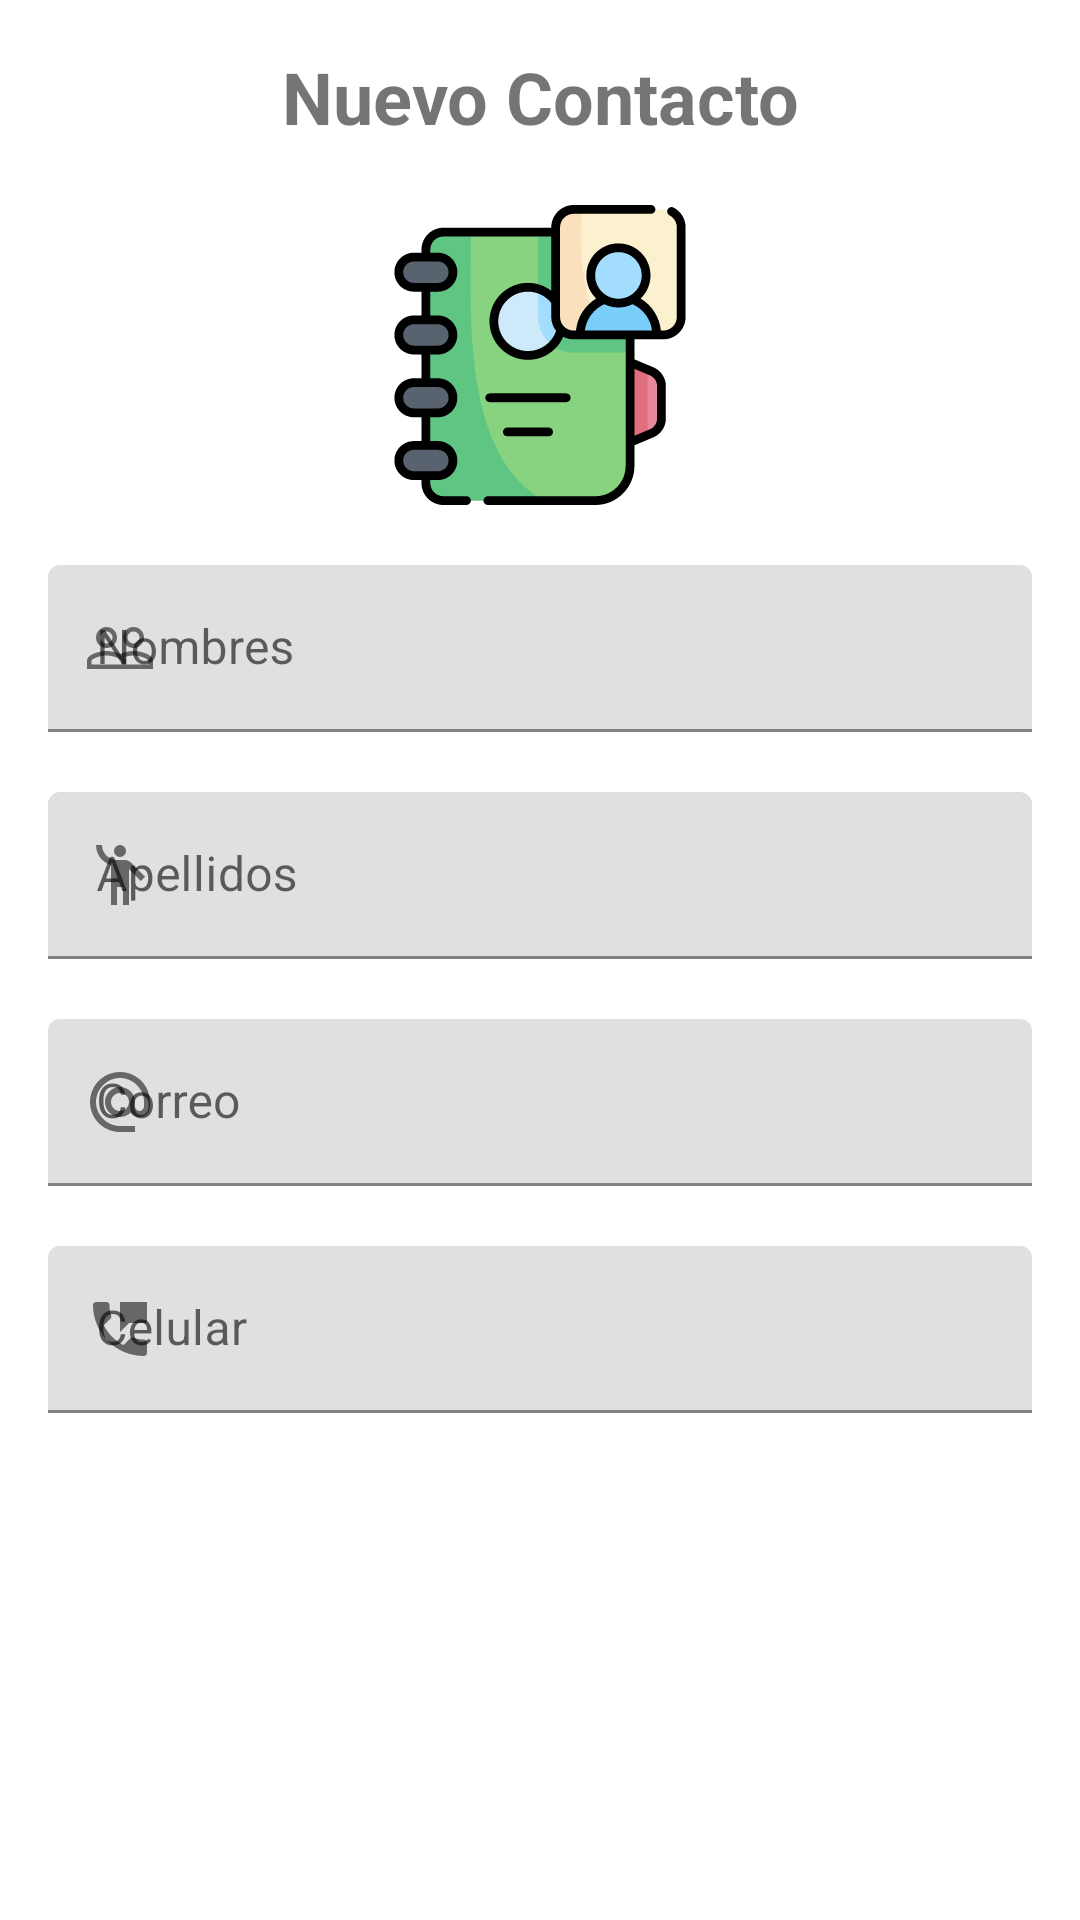

Android layout source for this screen:
<!-- AndroidManifest.xml: application theme Theme.MyDirectorio -->
<!-- res/layout/activity_agregar_contacto.xml -->
<?xml version="1.0" encoding="utf-8"?>
<androidx.constraintlayout.widget.ConstraintLayout xmlns:android="http://schemas.android.com/apk/res/android"
    xmlns:app="http://schemas.android.com/apk/res-auto"
    xmlns:tools="http://schemas.android.com/tools"
    android:layout_width="match_parent"
    android:layout_height="match_parent"
    tools:context=".AgregarContactoActivity">

    <LinearLayout
        android:layout_width="match_parent"
        android:layout_height="match_parent"
        android:orientation="vertical"
        android:padding="16dp">

        <TextView
            android:layout_width="match_parent"
            android:layout_height="wrap_content"
            android:text="Nuevo Contacto"
            android:textSize="24dp"
            android:textStyle="bold"
            android:textAlignment="center"/>

        <View
            android:layout_width="wrap_content"
            android:layout_height="20dp"/>

        <ImageView
            android:layout_width="wrap_content"
            android:layout_height="100dp"
            android:src="@drawable/ic_agenda"/>

        <View
            android:layout_width="wrap_content"
            android:layout_height="20dp"/>

        <com.google.android.material.textfield.TextInputLayout
            android:layout_width="match_parent"
            android:layout_height="wrap_content"
            android:hint="Nombres"
            app:startIconDrawable="@drawable/ic_baseline_people_outline_24">

        <com.google.android.material.textfield.TextInputEditText
            android:id="@+id/edNombres"
            android:layout_width="match_parent"
            android:layout_height="wrap_content" />
        </com.google.android.material.textfield.TextInputLayout>

        <View
            android:layout_width="wrap_content"
            android:layout_height="20dp"/>

        <com.google.android.material.textfield.TextInputLayout
            android:layout_width="match_parent"
            android:layout_height="wrap_content"
            android:hint="Apellidos"
            app:startIconDrawable="@drawable/ic_baseline_emoji_people_24">

            <com.google.android.material.textfield.TextInputEditText
                android:id="@+id/edApellidos"
                android:layout_width="match_parent"
                android:layout_height="wrap_content" />
        </com.google.android.material.textfield.TextInputLayout>

        <View
            android:layout_width="wrap_content"
            android:layout_height="20dp"/>

        <com.google.android.material.textfield.TextInputLayout
            android:layout_width="match_parent"
            android:layout_height="wrap_content"
            android:hint="Correo"
            app:startIconDrawable="@drawable/ic_baseline_alternate_email_24">

            <com.google.android.material.textfield.TextInputEditText
                android:id="@+id/edCorreo"
                android:layout_width="match_parent"
                android:layout_height="wrap_content" />
        </com.google.android.material.textfield.TextInputLayout>

        <View
            android:layout_width="wrap_content"
            android:layout_height="20dp"/>

        <com.google.android.material.textfield.TextInputLayout
            android:layout_width="match_parent"
            android:layout_height="wrap_content"
            android:hint="Celular"
            app:startIconDrawable="@drawable/ic_baseline_perm_phone_msg_24">

            <com.google.android.material.textfield.TextInputEditText
                android:id="@+id/edCelular"
                android:layout_width="match_parent"
                android:layout_height="wrap_content" />
        </com.google.android.material.textfield.TextInputLayout>


        <Button
            android:id="@+id/btnGuardar"
            android:layout_width="match_parent"
            android:layout_height="60dp"
            android:text="Guardar"
            android:layout_marginTop="20dp"
            app:icon="@drawable/ic_baseline_save_24"
            style="@style/Widget.MaterialComponents.Button.UnelevatedButton"/>

    </LinearLayout>

</androidx.constraintlayout.widget.ConstraintLayout>
<!-- resources referenced by this layout -->
<resources>
  <!-- drawable ic_baseline_alternate_email_24 (drawable) -->
  <vector android:height="24dp" android:tint="#0F4536"
      android:viewportHeight="24" android:viewportWidth="24"
      android:width="24dp" xmlns:android="http://schemas.android.com/apk/res/android">
      <path android:fillColor="@android:color/white" android:pathData="M12,2C6.48,2 2,6.48 2,12s4.48,10 10,10h5v-2h-5c-4.34,0 -8,-3.66 -8,-8s3.66,-8 8,-8 8,3.66 8,8v1.43c0,0.79 -0.71,1.57 -1.5,1.57s-1.5,-0.78 -1.5,-1.57L17,12c0,-2.76 -2.24,-5 -5,-5s-5,2.24 -5,5 2.24,5 5,5c1.38,0 2.64,-0.56 3.54,-1.47 0.65,0.89 1.77,1.47 2.96,1.47 1.97,0 3.5,-1.6 3.5,-3.57L22,12c0,-5.52 -4.48,-10 -10,-10zM12,15c-1.66,0 -3,-1.34 -3,-3s1.34,-3 3,-3 3,1.34 3,3 -1.34,3 -3,3z"/>
  </vector>
  <!-- drawable ic_baseline_emoji_people_24 (drawable) -->
  <vector android:height="24dp" android:tint="#0F4536"
      android:viewportHeight="24" android:viewportWidth="24"
      android:width="24dp" xmlns:android="http://schemas.android.com/apk/res/android">
      <path android:fillColor="@android:color/white" android:pathData="M12,4m-2,0a2,2 0,1 1,4 0a2,2 0,1 1,-4 0"/>
      <path android:fillColor="@android:color/white" android:pathData="M15.89,8.11C15.5,7.72 14.83,7 13.53,7c-0.21,0 -1.42,0 -2.54,0C8.24,6.99 6,4.75 6,2H4c0,3.16 2.11,5.84 5,6.71V22h2v-6h2v6h2V10.05L18.95,14l1.41,-1.41L15.89,8.11z"/>
  </vector>
  <!-- drawable ic_baseline_perm_phone_msg_24 (drawable) -->
  <vector android:height="24dp" android:tint="#0F4536"
      android:viewportHeight="24" android:viewportWidth="24"
      android:width="24dp" xmlns:android="http://schemas.android.com/apk/res/android">
      <path android:fillColor="@android:color/white" android:pathData="M20,15.5c-1.25,0 -2.45,-0.2 -3.57,-0.57 -0.35,-0.11 -0.74,-0.03 -1.02,0.24l-2.2,2.2c-2.83,-1.44 -5.15,-3.75 -6.59,-6.58l2.2,-2.21c0.28,-0.27 0.36,-0.66 0.25,-1.01C8.7,6.45 8.5,5.25 8.5,4c0,-0.55 -0.45,-1 -1,-1H4c-0.55,0 -1,0.45 -1,1 0,9.39 7.61,17 17,17 0.55,0 1,-0.45 1,-1v-3.5c0,-0.55 -0.45,-1 -1,-1zM12,3v10l3,-3h6V3h-9z"/>
  </vector>
  <!-- drawable ic_baseline_save_24 (drawable) -->
  <vector android:height="24dp" android:tint="#0F4536"
      android:viewportHeight="24" android:viewportWidth="24"
      android:width="24dp" xmlns:android="http://schemas.android.com/apk/res/android">
      <path android:fillColor="@android:color/white" android:pathData="M17,3L5,3c-1.11,0 -2,0.9 -2,2v14c0,1.1 0.89,2 2,2h14c1.1,0 2,-0.9 2,-2L21,7l-4,-4zM12,19c-1.66,0 -3,-1.34 -3,-3s1.34,-3 3,-3 3,1.34 3,3 -1.34,3 -3,3zM15,9L5,9L5,5h10v4z"/>
  </vector>
  <style name="Theme.MyDirectorio" parent="Theme.MaterialComponents.DayNight.DarkActionBar">
          
          <item name="colorPrimary">@color/purple_500</item>
          <item name="colorPrimaryVariant">@color/purple_700</item>
          <item name="colorOnPrimary">@color/white</item>
          
          <item name="colorSecondary">@color/teal_200</item>
          <item name="colorSecondaryVariant">@color/teal_700</item>
          <item name="colorOnSecondary">@color/black</item>
          
          <item name="android:statusBarColor" tools:targetApi="l">?attr/colorPrimaryVariant</item>
          
      </style>
  <!-- not gathered from this repository: default colours our renderer supplied (Android Studio template values) -->
  <color name="purple_500">#FF6200EE</color>
  <color name="purple_700">#FF3700B3</color>
  <color name="teal_200">#FF03DAC5</color>
  <color name="teal_700">#FF018786</color>
  <color name="black">#FF000000</color>
  <color name="white">#FFFFFFFF</color>
</resources>
